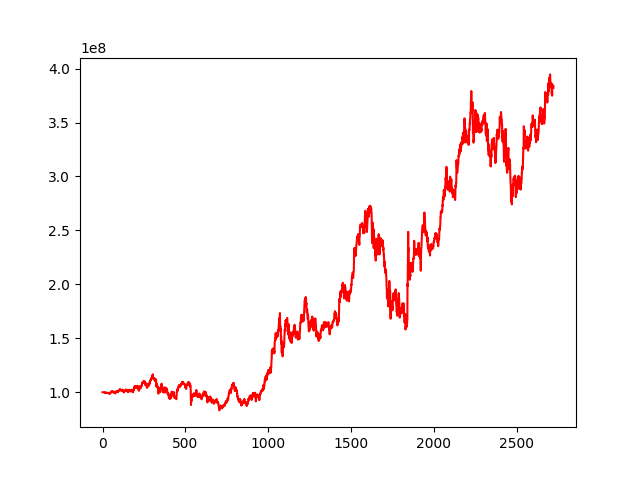

The file beside this chart, header and first rows:
, 0
0, 100000000
1, 100009422
2, 100014220
3, 99985106
4, 99987093
5, 99930172
6, 99920521
7, 99799152
8, 99843086
9, 99853671
10, 99790805
11, 99639641
12, 99722731
13, 99564112
14, 99496697
15, 99701165
16, 99745289
17, 99834861
18, 99569714
19, 99419456
20, 99466573
21, 99577958
22, 99481335
23, 99554809
24, 99495779
25, 99552817
26, 99430707
27, 99530359
28, 99542109
29, 99462730
30, 99284314
31, 99231710
32, 99037917
33, 99002089
34, 99013020
35, 99245381
36, 99291099
37, 99450564
38, 99151063
39, 99034432
40, 99161117
41, 99184760
42, 98815400
43, 98693965
44, 98600161
45, 99222256
46, 98982467
47, 99462888
48, 99712311
49, 100130985
50, 99818804
51, 99781116
52, 100161766
53, 100595711
54, 100569954
55, 100915312
56, 100670033
57, 100101758
58, 99992606
59, 100285693
... 2,663 more rows
